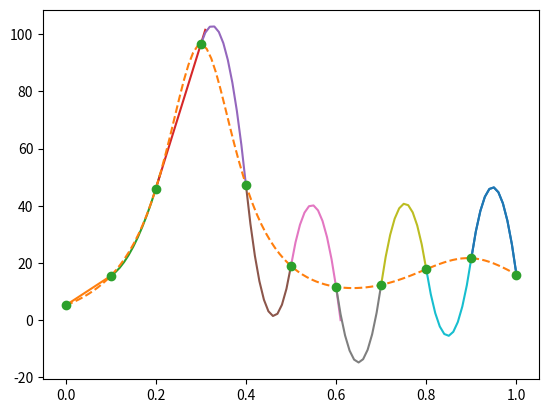

Recreate this plot in Python.
import numpy as np
import matplotlib.pyplot as plt

#creamos los puntos por los que debe de pasar la grafica
x=np.linspace(0,1,11)
y= 1/((x-0.3)**2+0.01) + 1/((x-0.9)**2+0.04) - 6

#definimos variables, vector de terminos independientes y matriz
s=len(x)-1
n=3*s-1
p=len(x)
#print(s)
#print(p)
mat=np.zeros((n,n))
vector=np.zeros(n)
k=3
m=1

#llenamos la matriz con las ecuaciones de subindices iguales
for i in range(s):
    mat[i,3*i]=x[i+1]
    mat[i,3*i+1]=1
    if i!=0:
      mat[i, 3*i-1]=(x[i+1])**2
    vector[i]=y[i+1]

#llenamos la matriz con subindices diferentes 
for j in range (s,(2*s-1)):      
  mat [j,k]=x[m]
  mat [j,k-1]=(x[m])**2
  mat [j,k+1]=1
  k=k+3
  m=m+1
  vector[j]=y[j-(s-1)]

#llenamos la matriz con las ecuaciones de suavidad (las derivadas)
r=0
u=1
for e in range ((2*s-1),n-1):
    mat [e, 3*r]=1
    mat [e, 3*r+2]=-2*x[u]
    mat [e, 3*r+3]=-1
    if r!=0:
       mat [e, 3*r-1]=2*x[u]
    r=r+1
    u=u+1

#llenamos la ultima fila de la matriz, y la ultima posicion del vector
mat[n-1, 1]=1
mat[n-1, 0]=x[0]
vector[n-1]=y[0]

# print(mat)
#resolvemos el vector de incognitas
sol=np.linalg.solve(mat,vector)

#creamos 3 vectores para almacenar los datos desde (a_2) hasta (c_10)
vec_a=np.zeros(s)
vec_b=np.zeros(s)
vec_c=np.zeros(s)

#llenamos los vectores
for i in range (s):
   vec_b[i]=sol[3*i]
   vec_c[i]=sol[3*i+1]

for i in range (1,s):
   vec_a[i]=sol[3*i-1]

#print (vec_b, "vector de b")
#print (vec_c, "vector de c")
#print (vec_a, "vector de a")

#creamos dos listas una para almacenar los valores de x,y obtenidos de la interpolacion
lista_x=[]
lista_y=[]

#llenamos las listas
for w in range(s): 
   x_dat=np.arange(x[w],x[w+1]+0.01,0.01)
   lista_x.append(x_dat)
#print(lista_x)

for i in range(s):
   y_dat=vec_a[i]*(lista_x[i])**2 + vec_b[i]*lista_x[i] + vec_c[i]
   lista_y.append(y_dat)
#print(lista_y)

#graficamos la interpolacion con las listas anteriormente creadas
for i in range(len(x_dat)):
   plt.plot(lista_x[i-1],lista_y[i-1],label="interpolacion")  

#grafica de la funcion analitica
x_dato = np.linspace(0, 1, 100)
y_dato = 1/((x_dato-0.3)**2+(0.01)) + 1/((x_dato-0.9)**2+(0.04)) - 6
plt.plot(x_dato,y_dato,'--',label="solucion analitica")
plt.plot(x,y,'o',label="puntos")
plt.show()

